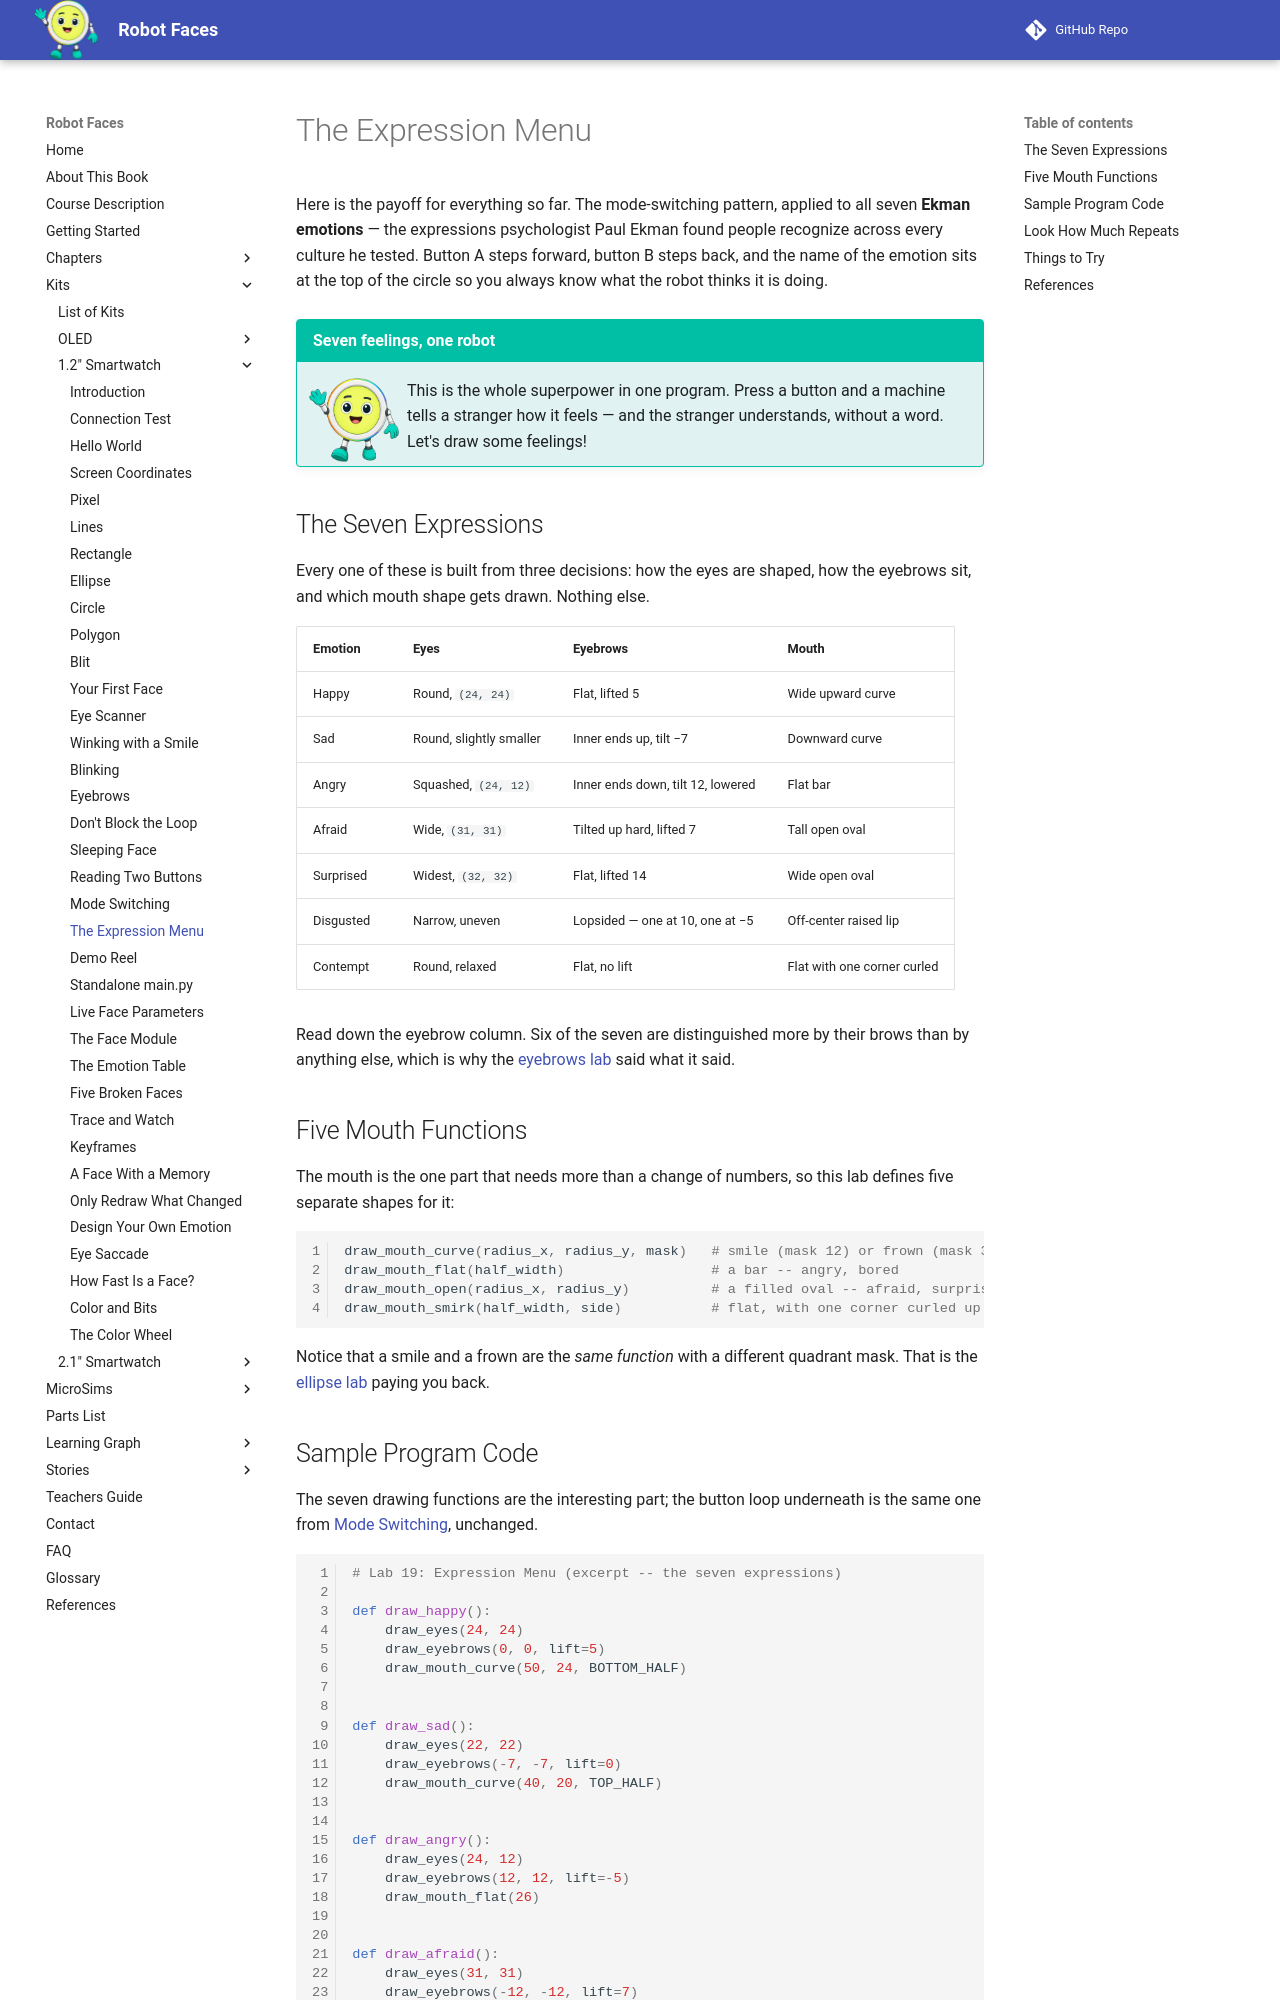

repository: dmccreary/robot-faces · page: kits/smartwatch/emotion-modes/index.html · generator: mkdocs

# The Expression Menu

Here is the payoff for everything so far. The mode-switching pattern, applied to all seven
**Ekman emotions** — the expressions psychologist Paul Ekman found people recognize across every
culture he tested. Button A steps forward, button B steps back, and the name of the emotion sits at
the top of the circle so you always know what the robot thinks it is doing.

!!! mascot-welcome "Seven feelings, one robot"
    ![Pixel waving welcome](../../../img/mascot/welcome.png){ class="mascot-admonition-img" }
    This is the whole superpower in one program. Press a button and a machine tells a stranger how it feels — and the stranger understands, without a word. Let's draw some feelings!

## The Seven Expressions

Every one of these is built from three decisions: how the eyes are shaped, how the eyebrows sit,
and which mouth shape gets drawn. Nothing else.

| Emotion | Eyes | Eyebrows | Mouth |
|---|---|---|---|
| Happy | Round, `(24, 24)` | Flat, lifted 5 | Wide upward curve |
| Sad | Round, slightly smaller | Inner ends up, tilt −7 | Downward curve |
| Angry | Squashed, `(24, 12)` | Inner ends down, tilt 12, lowered | Flat bar |
| Afraid | Wide, `(31, 31)` | Tilted up hard, lifted 7 | Tall open oval |
| Surprised | Widest, `(32, 32)` | Flat, lifted 14 | Wide open oval |
| Disgusted | Narrow, uneven | Lopsided — one at 10, one at −5 | Off-center raised lip |
| Contempt | Round, relaxed | Flat, no lift | Flat with one corner curled |

Read down the eyebrow column. Six of the seven are distinguished more by their brows than by
anything else, which is why the [eyebrows lab](../eyebrows/index.md) said what it said.

## Five Mouth Functions

The mouth is the one part that needs more than a change of numbers, so this lab defines five
separate shapes for it:

```py
draw_mouth_curve(radius_x, radius_y, mask)   # smile (mask 12) or frown (mask 3)
draw_mouth_flat(half_width)                  # a bar -- angry, bored
draw_mouth_open(radius_x, radius_y)          # a filled oval -- afraid, surprised
draw_mouth_smirk(half_width, side)           # flat, with one corner curled up
```

Notice that a smile and a frown are the *same function* with a different quadrant mask. That is the
[ellipse lab](../ellipse/index.md) paying you back.
